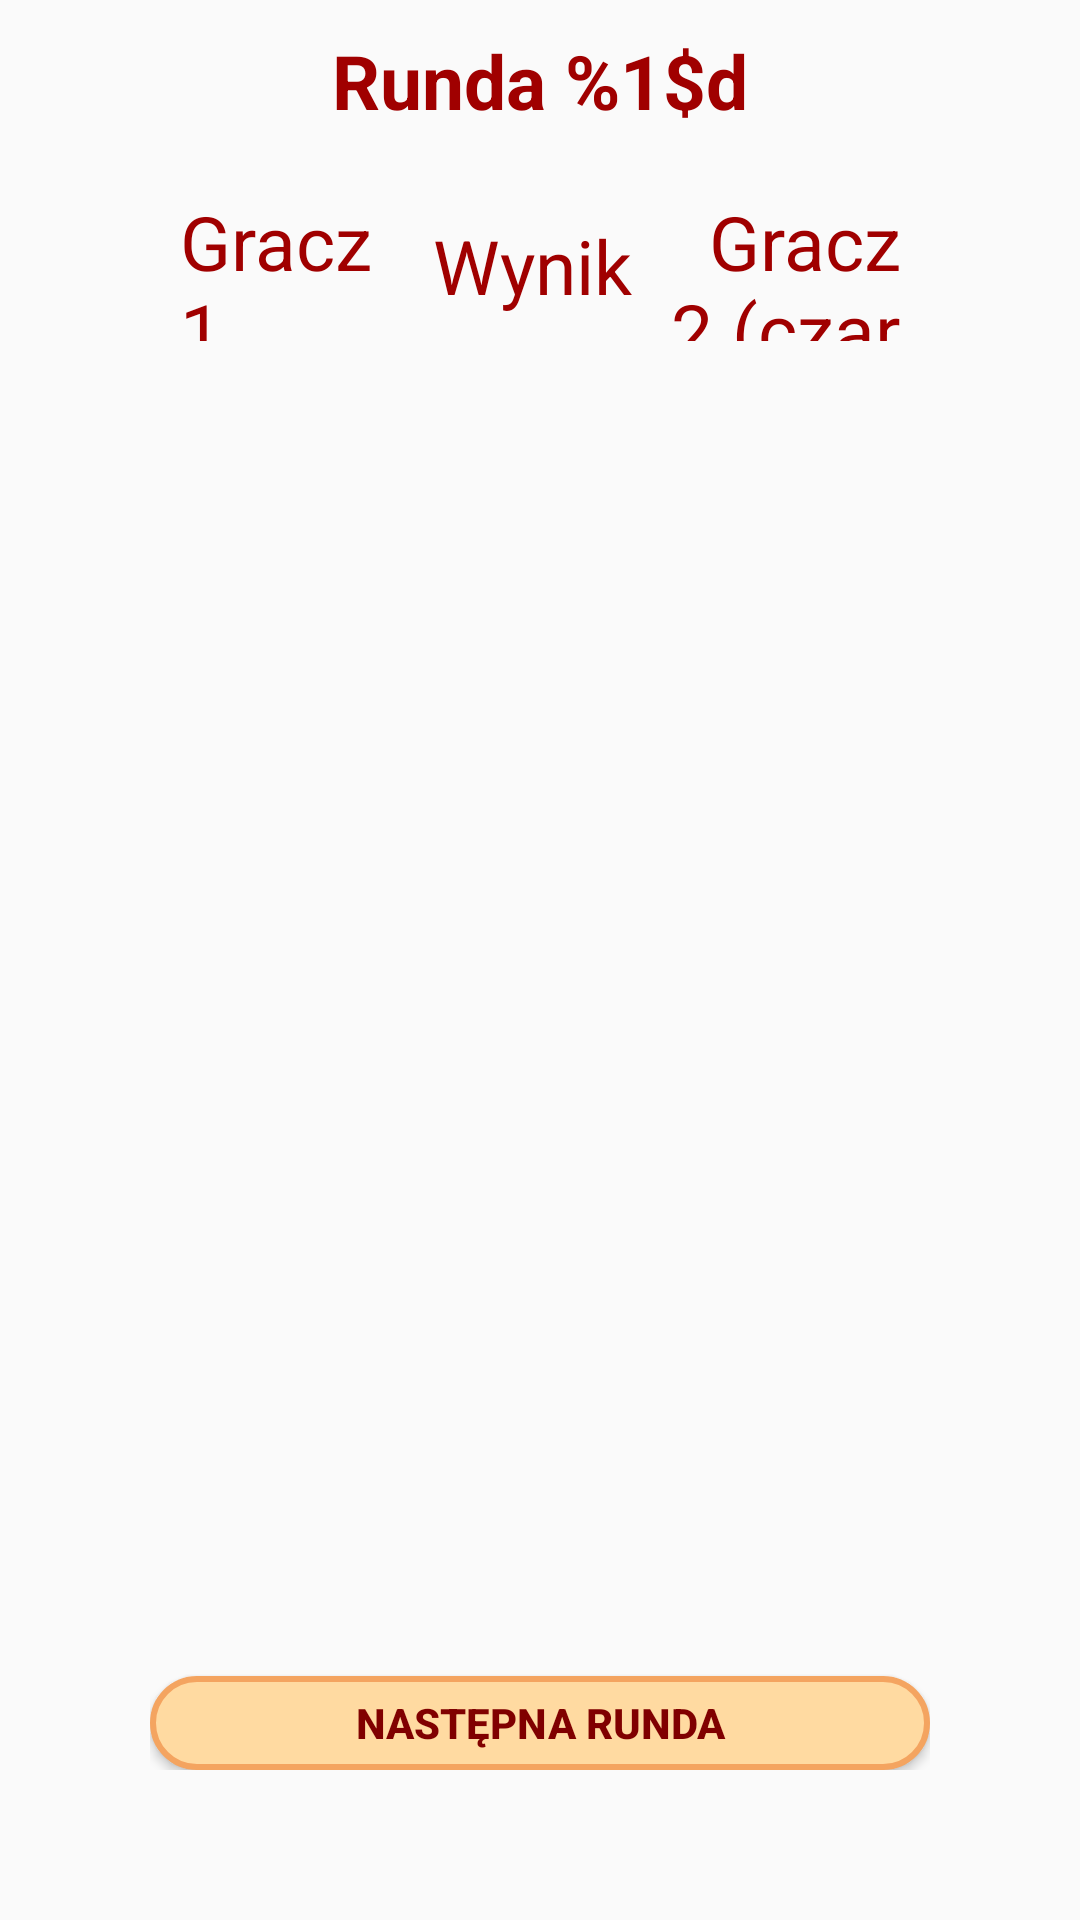

Reconstruct the res/layout file that produces this screen, plus the resources it refers to.
<!-- AndroidManifest.xml: application theme AppTheme -->
<!-- res/layout/activity_tournament.xml -->
<?xml version="1.0" encoding="utf-8"?>
<android.support.v4.widget.DrawerLayout xmlns:android="http://schemas.android.com/apk/res/android"
    xmlns:app="http://schemas.android.com/apk/res-auto"
    android:id="@+id/drawer_layout"
    android:layout_width="match_parent"
    android:layout_height="match_parent"
    android:orientation="vertical">


    <LinearLayout
        android:id="@+id/linearLayoutFragment"
        android:layout_width="match_parent"
        android:layout_height="wrap_content"
        android:orientation="vertical"
        android:paddingLeft="50dp"
        android:paddingTop="10dp"
        android:paddingRight="50dp"
        android:paddingBottom="50dp">

        <TextView
            android:id="@+id/round_count_text_view"
            android:layout_width="match_parent"
            android:layout_height="wrap_content"
            android:layout_marginBottom="20dp"
            android:gravity="center"
            android:text="@string/round_count_text_view"
            android:textColor="@color/colorAccent"
            android:textSize="25sp"
            android:textStyle="bold" />

        <LinearLayout
            android:layout_width="match_parent"
            android:layout_height="50dp"
            android:layout_marginBottom="10dp"
            android:orientation="horizontal">

            <TextView
                android:id="@+id/white_player_text_view"
                android:layout_width="0dp"
                android:layout_height="match_parent"
                android:layout_marginStart="10dp"
                android:layout_marginLeft="10dp"
                android:layout_weight="1"
                android:gravity="start|center_vertical"
                android:text="@string/white_player_text_view"
                android:textColor="@color/colorAccent"
                android:textSize="25sp" />

            <TextView
                android:id="@+id/results_text_view"
                android:layout_width="0dp"
                android:layout_height="match_parent"
                android:layout_marginEnd="5dp"
                android:layout_marginRight="5dp"
                android:layout_weight="1"
                android:gravity="center"
                android:text="@string/results_text_view"
                android:textColor="@color/colorAccent"
                android:textSize="25sp" />

            <TextView
                android:id="@+id/black_player_text_view"
                android:layout_width="0dp"
                android:layout_height="match_parent"
                android:layout_marginEnd="10dp"
                android:layout_marginRight="10dp"
                android:layout_weight="1"
                android:gravity="end|center"
                android:text="@string/black_player_text_view"
                android:textColor="@color/colorAccent"
                android:textSize="25sp" />

        </LinearLayout>

        <include
            layout="@layout/matches_layout"
            android:layout_width="match_parent"
            android:layout_height="425dp" />

        <Button
            android:id="@+id/next_round_button"
            android:layout_width="match_parent"
            android:layout_height="wrap_content"
            android:layout_marginStart="0dp"
            android:layout_marginLeft="0dp"
            android:layout_marginTop="10dp"
            android:background="@drawable/layout_border_button"
            android:text="@string/next_round_button"
            android:textColor="@color/colorTextButton"
            android:textStyle="bold" />

    </LinearLayout>


    <android.support.design.widget.NavigationView
        android:id="@+id/nav_view"
        android:layout_width="300dp"
        android:layout_height="match_parent"
        android:layout_gravity="start"
        app:itemTextAppearance="@style/titleMenuStyle"
        app:menu="@menu/menu_tournament">

    </android.support.design.widget.NavigationView>

</android.support.v4.widget.DrawerLayout>
<!-- res/layout/matches_layout.xml (included above) -->
<?xml version="1.0" encoding="utf-8"?>
<ScrollView
    xmlns:android="http://schemas.android.com/apk/res/android"
    android:id="@+id/scroll_view"
    android:layout_width="match_parent"
    android:layout_height="wrap_content">

    <LinearLayout

        android:id="@+id/linear_layout_matches"
        android:layout_width="match_parent"
        android:layout_height="wrap_content"
        android:orientation="vertical"
        >
    </LinearLayout>

</ScrollView>
<!-- resources referenced by this layout -->
<resources>
  <color name="colorAccent">#A00000</color>
  <color name="colorTextButton">#800000</color>
  <!-- drawable layout_border_button (drawable) -->
  <?xml version="1.0" encoding="utf-8"?>
  <shape xmlns:android="http://schemas.android.com/apk/res/android"
      android:shape="rectangle">
      <solid android:color="@color/colorPrimary" />
      <stroke
          android:width="2dp"
          android:color="@color/colorBorderButton" />
      <corners android:radius="20dp" />
  </shape>
  <string name="black_player_text_view">Gracz 2 (czarne)</string>
  <string name="next_round_button">Następna runda</string>
  <string name="results_text_view">Wynik</string>
  <string name="round_count_text_view">Runda %1$d</string>
  <string name="white_player_text_view">Gracz 1 (białe)</string>
  <style name="titleMenuStyle">
          <item name="android:textColor">@color/colorAccent</item>
          <item name="android:textSize">30sp</item>
      </style>
  <style name="AppTheme" parent="Theme.AppCompat.Light.DarkActionBar">
          
          <item name="colorPrimary">@color/colorBorderButton</item>
          <item name="colorPrimaryDark">@color/colorPrimaryDark</item>
          <item name="colorAccent">@color/colorAccent</item>
      </style>
  <color name="colorPrimary">#FFDAA1</color>
  <color name="colorBorderButton">#F4A460</color>
  <color name="colorPrimaryDark">#FF4f00</color>
</resources>
